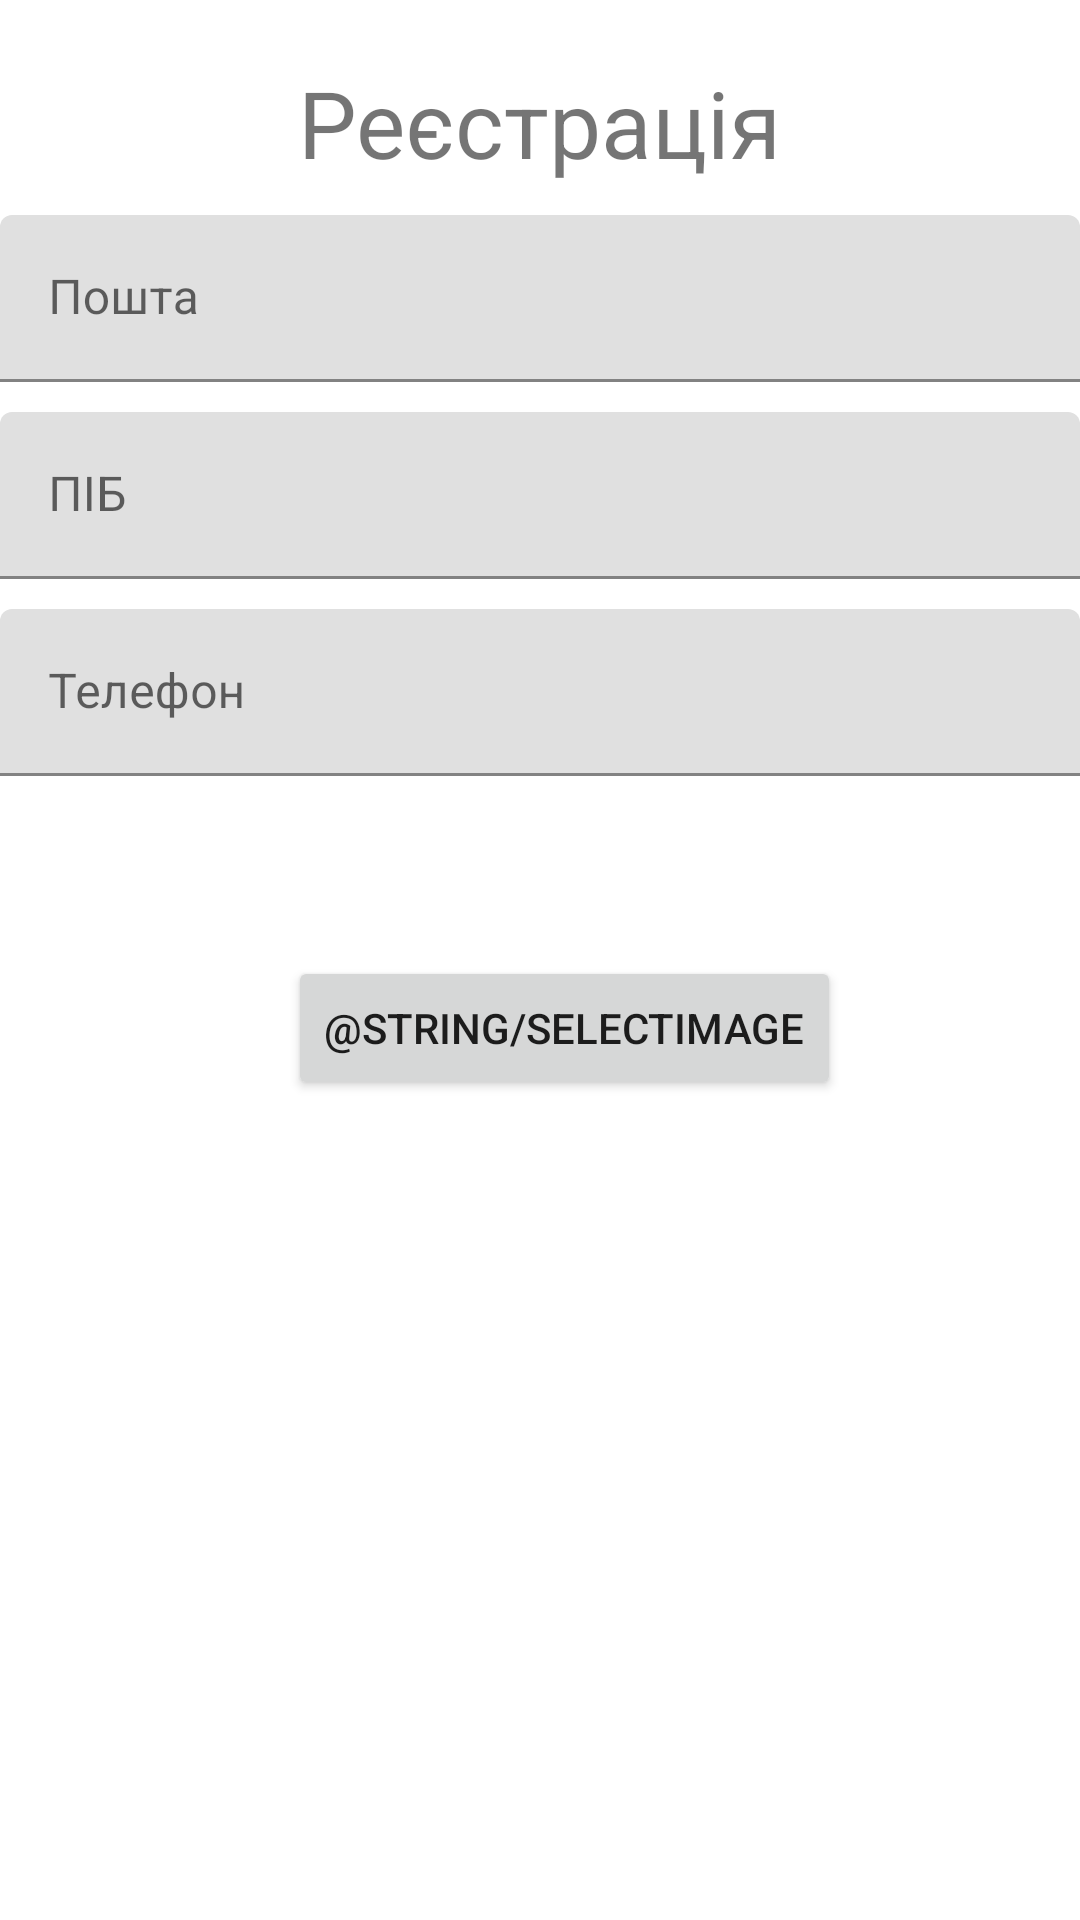

The Android layout XML behind this screen, and the referenced resources:
<!-- AndroidManifest.xml: application theme Theme.Shop -->
<!-- res/layout/activity_main.xml -->
<?xml version="1.0" encoding="utf-8"?>
<androidx.constraintlayout.widget.ConstraintLayout xmlns:android="http://schemas.android.com/apk/res/android"
    xmlns:app="http://schemas.android.com/apk/res-auto"
    xmlns:tools="http://schemas.android.com/tools"
    android:id="@+id/main"
    android:layout_width="match_parent"
    android:layout_height="match_parent"
    android:layout_marginLeft="20dp"
    android:layout_marginRight="20dp"
    tools:context=".MainActivity">

    <TextView
        android:id="@+id/tvTitle"
        android:layout_width="wrap_content"
        android:layout_height="wrap_content"
        android:layout_marginTop="20dp"
        android:text="@string/register"
        android:textSize="15pt"
        app:layout_constraintEnd_toEndOf="parent"
        app:layout_constraintStart_toStartOf="parent"
        app:layout_constraintTop_toTopOf="parent" />

    <com.google.android.material.textfield.TextInputLayout
        android:id="@+id/tfRegEmail"
        android:layout_width="match_parent"
        android:layout_height="wrap_content"
        android:layout_marginTop="10dp"
        app:layout_constraintTop_toBottomOf="@id/tvTitle"
        android:hint="@string/email">

        <com.google.android.material.textfield.TextInputEditText
            android:layout_width="match_parent"
            android:layout_height="wrap_content"
            />

    </com.google.android.material.textfield.TextInputLayout>


    <com.google.android.material.textfield.TextInputLayout
        android:id="@+id/tfRegPIB"
        android:layout_width="match_parent"
        android:layout_height="wrap_content"
        android:layout_marginTop="10dp"
        app:layout_constraintTop_toBottomOf="@id/tfRegEmail"
        android:hint="@string/pib">

        <com.google.android.material.textfield.TextInputEditText
            android:layout_width="match_parent"
            android:layout_height="wrap_content"
            />

    </com.google.android.material.textfield.TextInputLayout>

    <com.google.android.material.textfield.TextInputLayout
        android:id="@+id/tfRegPhone"
        android:layout_width="match_parent"
        android:layout_height="wrap_content"
        android:layout_marginTop="10dp"
        app:layout_constraintTop_toBottomOf="@id/tfRegPIB"
        android:hint="@string/phone">

        <com.google.android.material.textfield.TextInputEditText
            android:layout_width="match_parent"
            android:layout_height="wrap_content"
            />

    </com.google.android.material.textfield.TextInputLayout>

    <ImageView
        android:id="@+id/ivRegImage"
        android:layout_width="wrap_content"
        android:layout_height="wrap_content"
        android:layout_marginStart="16dp"
        android:layout_marginTop="32dp"
        app:layout_constraintStart_toStartOf="parent"
        app:layout_constraintTop_toBottomOf="@+id/tfRegPhone"
        tools:srcCompat="@tools:sample/avatars" />

    <Button
        android:id="@+id/button"
        android:layout_width="wrap_content"
        android:layout_height="wrap_content"
        android:layout_marginTop="60dp"
        android:text="@string/selectImage"
        app:layout_constraintEnd_toEndOf="parent"
        app:layout_constraintStart_toEndOf="@+id/ivRegImage"
        app:layout_constraintTop_toBottomOf="@+id/tfRegPhone" />


</androidx.constraintlayout.widget.ConstraintLayout>
<!-- resources referenced by this layout -->
<resources>
  <string name="email">Пошта</string>
  <string name="phone">Телефон</string>
  <string name="pib">ПІБ</string>
  <string name="register">Реєстрація</string>
  <style name="Theme.Shop" parent="Base.Theme.Shop" />
  <style name="Base.Theme.Shop" parent="Theme.MaterialComponents.Light.DarkActionBar">
          
          
  
          
          <item name="colorPrimary">@color/colorPrimary</item>
          <item name="colorPrimaryDark">@color/colorPrimaryDark</item>
          <item name="colorAccent">@color/colorAccent</item>
      </style>
  <color name="colorPrimary">#5EA35A</color>
  <color name="colorPrimaryDark">#9DD3CC</color>
  <color name="colorAccent">#AD83B5</color>
</resources>
